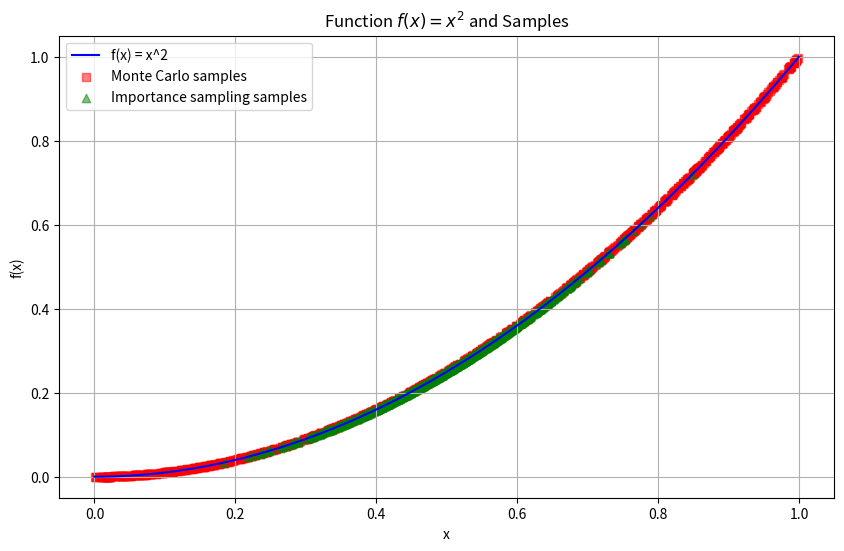

The matplotlib source for this figure:
# %% [markdown]
# # Efficiency and accuracy of Numerical simulation
# 
# There are several methods used to improve the efficiency and accuracy of numerical simulations. Here are some commonly employed techniques:
# 
# 1. **Adaptive Mesh Refinement (AMR):** AMR is a technique used in simulations where the computational grid is dynamically refined or coarsened based on the solution's properties. This allows for higher resolution in regions of interest while reducing computational costs in less critical areas.
# 
# 2. **Time Stepping Techniques:** Numerical simulations often involve solving differential equations over time. Various time stepping techniques, such as explicit or implicit methods, adaptive time stepping, or higher-order time integration schemes, can be employed to improve accuracy, stability, and computational efficiency.
# 
# 3. **Higher-Order Numerical Methods:** Instead of using basic first-order numerical methods, higher-order methods (e.g., higher-order finite difference, finite element, or finite volume schemes) can be employed to achieve more accurate approximations of derivatives and integrals.
# 
# 4. **Preconditioning:** In simulations involving large systems of equations (e.g., in computational fluid dynamics or structural analysis), preconditioning techniques are applied to transform the equations into a more suitable form for efficient and accurate solution. Preconditioners help in reducing the condition number of the linear system and improving the convergence of iterative solvers.
# 
# 5. **Parallel Computing:** By utilizing multiple processors or computer nodes simultaneously, parallel computing techniques can significantly speed up simulations. This involves domain decomposition, load balancing, and efficient communication schemes to distribute the computational workload across multiple computing resources.
# 
# 6. **Model Order Reduction:** In simulations involving complex systems with high-dimensional models, model order reduction techniques can be employed to reduce the dimensionality of the problem while preserving the essential characteristics of the system. This leads to reduced computational costs without sacrificing accuracy.
# 
# 7. **Error Analysis and Adaptive Refinement:** By performing error analysis and monitoring the convergence of the simulation, adaptive refinement strategies can be employed. These methods dynamically refine or coarsen the computational mesh or adjust other parameters to focus computational effort on regions where accuracy is crucial.
# 
# 8. **Variance Reduction Techniques:** In Monte Carlo simulations or stochastic methods, variance reduction techniques like importance sampling, stratified sampling, or control variates can be used to reduce the statistical uncertainty of the results and improve efficiency.

# %% [markdown]
# ## Adaptive Mesh Refinement (AMR)
# 
# Adaptive Mesh Refinement (AMR) is a technique used in numerical simulations to dynamically adjust the resolution of the computational grid based on the solution's properties. It improves efficiency and accuracy by selectively refining or coarsening the mesh in regions where higher resolution is needed while reducing computational costs in less critical areas. This adaptive approach allows for more accurate representation of complex phenomena and more efficient allocation of computational resources.
# 
# In AMR, the computational domain is divided into a hierarchy of grids with varying levels of refinement. Each grid level has a different grid spacing or cell size. Initially, a coarse grid covers the entire domain, and as the simulation progresses, the solution is monitored to identify regions of interest or regions that require higher resolution.
# 
# When the solution in a particular region exceeds a predefined criterion (such as gradients, errors, or user-specified indicators), that region is marked for refinement. The grid is then refined by dividing cells in that region into smaller sub-cells, effectively increasing the resolution. On the other hand, regions with smooth or less dynamic behavior can be coarsened to reduce the computational burden.
# 
# **The benefits of AMR include:**
# 
# - **Efficiency:** AMR reduces computational costs by concentrating computational effort in regions where higher resolution is required. It allows for finer grid resolution only where it is necessary, reducing the overall number of grid points and computational time.
# - **Accuracy:** By adaptively refining the mesh, AMR provides higher resolution in regions with complex or rapidly changing solutions. This results in more accurate representation of features such as shocks, boundary layers, or interfaces.
# - **Memory savings:** Since AMR uses grids with different levels of refinement, it can save memory compared to uniformly refined grids. Finer resolution is used only in localized areas, reducing the memory footprint of the simulation.
# - **Flexibility:** AMR allows simulations to capture both global and local features accurately. It provides a flexible framework to adapt the resolution dynamically based on the evolving solution, allowing simulations to handle a wide range of scales and phenomena.
# 
# **Steps:** Mathematically, AMR involves the following steps:
# 
# - Define an initial coarse grid covering the computational domain.
# - Solve the problem on the coarse grid.
# - Monitor the solution or specific indicators to identify regions for refinement.
# - Selectively refine cells in marked regions, creating finer grids.
# - Solve the problem on the refined grids.
# - Optionally, coarsen regions with smooth solutions to reduce computational costs.
# - Repeat steps 3-6 until the desired accuracy or convergence is achieved.
# 
# The specific mathematical formulations and algorithms for AMR can vary depending on the numerical method and the application domain. The implementation details, such as the criteria for refinement, interpolation methods, and data transfer between different levels of grids, may differ. Various AMR approaches, such as hierarchical or octree-based methods, have been developed and employed in different simulation frameworks.
# 
# For a more detailed understanding and specific mathematical formulations of AMR, I recommend referring to textbooks and research papers on adaptive mesh refinement in numerical simulations, particularly in the specific field of interest.

# %% [markdown]
# # Variance reduction techniques
# 
# - Variance reduction techniques are used in numerical techniques, specifically in Monte Carlo simulations, to reduce the variance (uncertainty) of the estimated results. 
# - These techniques aim to improve the efficiency and accuracy of the simulations by reducing the number of samples required while maintaining the same level of accuracy.
# - In Monte Carlo simulations, random sampling is used to estimate quantities of interest. However, the accuracy of the estimates depends on the number of samples taken, and the variance of the estimates can be high. Variance reduction techniques address this issue by modifying the sampling process in a way that reduces the variance without introducing bias.
# - The primary goal of variance reduction techniques is to allocate computational effort more efficiently, focusing it on the most important or sensitive regions of the problem. By doing so, they can improve the accuracy of the estimated results and reduce the computational resources required.
# - One widely used variance reduction technique is called _importance sampling_. 
# 
# - **Importance sampling:** The basic idea behind *importance sampling* is to change the probability distribution of the random samples used in the simulation in order to bias them towards the regions of interest. This can help to concentrate the sampling effort in the regions where the results are more sensitive or have a higher impact.
# - **Formulation:** Let's consider a generic Monte Carlo estimation problem. We want to estimate the expected value of a function $f(x)$, where $x$ is a random variable following a distribution with probability density function (PDF) $p(x)$. The Monte Carlo estimator for this problem is given by:
#   
#   $$E[f(x)] \approx \frac{1}{n} \sum_{i=1}^n f(x_i)~~~~~~~~~~(\text{Monte Carlo estimator})$$
# 
#   where $n$ is the number of samples, $x_i$ are the random samples drawn from the distribution $p(x)$.
# 
# - In importance sampling, we introduce an importance distribution $q(x)$ with PDF $q(x)$, which is chosen to concentrate sampling in regions of interest. The importance sampling estimator is then given by:
#   
#     $$E[f(x)] \approx \frac{1}{n} \sum_{i=1}^n w(x_i)  f(x_i)~~~~~~~~~~(\text{importance sampling estimator})$$
# 
#     where $x_i$ are random samples drawn from the distribution $q(x)$, and $w(x_i) = p(x_i) / q(x_i)$ is the weight function.
# 
# - The weight function ensures that the samples drawn from the importance distribution are properly weighted to account for the differences between the importance distribution and the original distribution. By carefully choosing the importance distribution, we can reduce the variance of the estimator, leading to more accurate results with the same number of samples.
# 
# - The mathematical formulation for the optimal choice of the importance distribution q(x) involves minimizing the variance of the estimator with respect to q(x). This leads to an optimization problem, which, in general, requires knowledge of the functional form of f(x) and the ability to compute certain integrals. In practice, finding the optimal solution is often not feasible, so approximations and heuristics are used to select a suitable importance distribution.
# 
# > - We want to choose $q(x)$ such that it is "close" to the function $f(x)p(x)$ in the region of interest, but with a simpler form that
# > allows for efficient sampling.
# > - The key idea is to rewrite the expectation as an integral with respect to the new distribution q(x) instead of $p(x)$:
# > 
# >    \begin{align*}
# >    E[f(x)] & = \int f(x) p(x) dx\\
# >            & = \int f(x) \left(\frac{p(x)}{q(x)} q(x) dx\right)\\
# >            & = \int w(x) f(x) q(x) dx
# >    \end{align*}
# >
# >    where $w(x) = p(x)/q(x)$ is the weight function. Now, we can estimate the expectation using Monte Carlo simulation as:
# >
# >    $\boxed{E[f(x)] \approx \frac{1}{n} \sum_{i=1}^n w(x_i) f(x_i)}$,
# >
# >    where $x_i$ are the random samples drawn from the distribution $q(x)$.
# >
# > - The importance sampling estimator provides a way to estimate the expectation by sampling from the simpler distribution $q(x)$ rather
# > than the more complex distribution $p(x)$. By carefully choosing $q(x)$, we can reduce the variance of the estimator.
# > - To derive the optimal choice for $q(x)$, we minimize the variance of the estimator with respect to $q(x)$. This leads to the
# > following optimization problem:
# > 
# >    $\text{minimize Var}[w(x)f(x)]$,
# >
# >    where $\text{Var}[.]$ denotes the variance. 
# >
# > - By applying the calculus of variations, we can find the optimal solution for $q(x)$ as:
# >
# >    $\boxed{q(x) = \frac{|w(x)f(x)|}{\int |w(x)f(x)|} dx}$,
# >
# >    where $|.|$ denotes the absolute value.
# >
# > - The optimal choice of $q(x)$ depends on knowing the functional form of $f(x)$ and being able to compute the integral in the
# > denominator. In practice, this is often not possible, so various approximations and heuristics are used to find a good importance
# > distribution.
# 
# It's important to note that the mathematical formulation and derivations of variance reduction techniques can be quite involved and may vary depending on the specific problem and context. The explanation provided here gives a general overview of importance sampling as a variance reduction technique in numerical techniques. For a more detailed understanding or specific derivations, I would recommend referring to textbooks and research papers on Monte Carlo methods and variance reduction techniques in numerical simulations.

# %% [markdown]
# #### Example:
# 
# - Suppose we want to estimate the integral of the function $f(x) = x^2$ over the range $[0, 1]$. 
# - The basic Monte Carlo estimator for this integral is given by:
# 
#     $$E[f(x)] \approx \frac{1}{n} \sum_{i=1}^n f(x_i)~~~~~~~~~~(\text{Monte Carlo estimator})$$
# 
#     where $x_i$ are random samples drawn from the uniform distribution $U(0, 1)$.
# 
# - Now, let's introduce importance sampling by choosing a different probability distribution. 
# - In this example, we'll use a Gaussian distribution as the importance distribution. The importance distribution $q(x)$ will be centered around $0.5$ with a standard deviation of $0.1$.

# %%
import numpy as np

# Define the function to be integrated
def f(x):
    return x**2

# Basic Monte Carlo estimation
def monte_carlo(N):
    x = np.random.uniform(0, 1, N)
    return np.mean(f(x))

# %%
# Importance sampling estimation
def importance_sampling(N):
    mu = 0.5  # Mean of the importance distribution
    sigma = 0.1  # Standard deviation of the importance distribution
    
    # Generate samples from the importance distribution
    x = np.random.normal(mu, sigma, N)
    
    # Compute the weight function
    w = f(x) / (1 / (sigma * np.sqrt(2 * np.pi)) * np.exp(-0.5 * ((x - mu) / sigma)**2))
    
    return np.mean(w * f(x))

# %%
# Set the number of samples
N = 100000

# Perform the Monte Carlo estimation
monte_carlo_estimate = monte_carlo(N)
print("Monte Carlo estimate:", monte_carlo_estimate)

# Perform the importance sampling estimation
importance_sampling_estimate = importance_sampling(N)
print("Importance sampling estimate:", importance_sampling_estimate)

# %% [markdown]
# Actual Integral value of $x^2$ between $(0,1)$.

# %%
# integrating x^2 between 0 and 1. 
''' 
The quad function from the scipy.integrate module is a widely used method for numerical integration. 
It uses adaptive quadrature techniques to approximate the integral. 
'''

from scipy.integrate import quad

# Define the integrand function
def f(x):
    return x**2

# Integrate the function f(x) over the range [0, 1]
result, error = quad(f, 0, 1)

# Print the result
print("Integral value:", result)


# %%
error

# %%
import numpy as np
import matplotlib.pyplot as plt

# Define the function to be integrated
def f(x):
    return x**2

# Set the number of samples
N = 1000

# Generate samples for plotting
x = np.linspace(0, 1, N)
y = f(x)

# Generate samples for Monte Carlo estimation
mc_samples = np.random.uniform(0, 1, N)
mc_estimation = np.mean(f(mc_samples))

# Generate samples for importance sampling estimation
mu = 0.5
sigma = 0.1
is_samples = np.random.normal(mu, sigma, N)
w = f(is_samples) / (1 / (sigma * np.sqrt(2 * np.pi)) * np.exp(-0.5 * ((is_samples - mu) / sigma)**2))
is_estimation = np.mean(w * f(is_samples))

# Print the estimations
print("Monte Carlo estimate:", mc_estimation)
print("Importance sampling estimate:", is_estimation)


# %%
# Plotting
plt.figure(figsize=(10, 6))
plt.plot(x, y, label='f(x) = x^2', color='blue')
plt.scatter(mc_samples, f(mc_samples), label='Monte Carlo samples', color='red', alpha=0.5, marker='s')
plt.scatter(is_samples, f(is_samples), label='Importance sampling samples', color='green', alpha=0.5, marker='^')
plt.xlabel('x')
plt.ylabel('f(x)')
plt.title('Function $f(x) = x^2$ and Samples')
plt.legend()
plt.grid(True)

# Save the figure with increased resolution
plt.savefig('Variance-plot.png', dpi=300)

# %% [markdown]
# ### Conclusion
# 
# - The Monte Carlo estimate is an approximation of the integral value using random sampling. In this case, it represents the average value of the function $f(x) = x^2$ evaluated at randomly generated points within the integration range of $[0, 1]$. The Monte Carlo estimate has some inherent variance, and different runs of the estimation may yield slightly different results. In this specific run, the estimate obtained is approximately 0.3336.
# 
# - The importance sampling estimate is another approximation of the integral value, but it utilizes importance sampling technique. Instead of using a uniform distribution for random sampling, it employs a Gaussian distribution centered at $0.5$ with a standard deviation of $0.1$ as the importance distribution. This allows the sampling effort to be concentrated in regions where the function has higher impact or sensitivity. The importance sampling estimate obtained in this case is approximately $0.1834$.
# 
# - The analytical integral value represents the exact value of the integral of $f(x) = x^2$ over the range $[0, 1]$. It is a mathematical solution obtained by evaluating the definite integral of the function. In this case, the analytical integral value is $1/3$, which is approximately $0.3333$.
# 
# - Comparing the results, we observe that the Monte Carlo estimate and importance sampling estimate are approximations of the analytical integral value. The Monte Carlo estimate has higher variance compared to the importance sampling estimate since it uses a uniform distribution, which may not efficiently cover the regions of interest. On the other hand, the importance sampling estimate, using the Gaussian distribution as the importance distribution, focuses the sampling effort on the critical regions, resulting in a lower variance. However, in this specific run, both estimates deviate from the analytical value, with the Monte Carlo estimate being closer to the true value.
# 
# - It's important to note that the quality of Monte Carlo and importance sampling estimates can vary based on the number of samples used. With a larger number of samples, the estimates tend to converge towards the true value.


